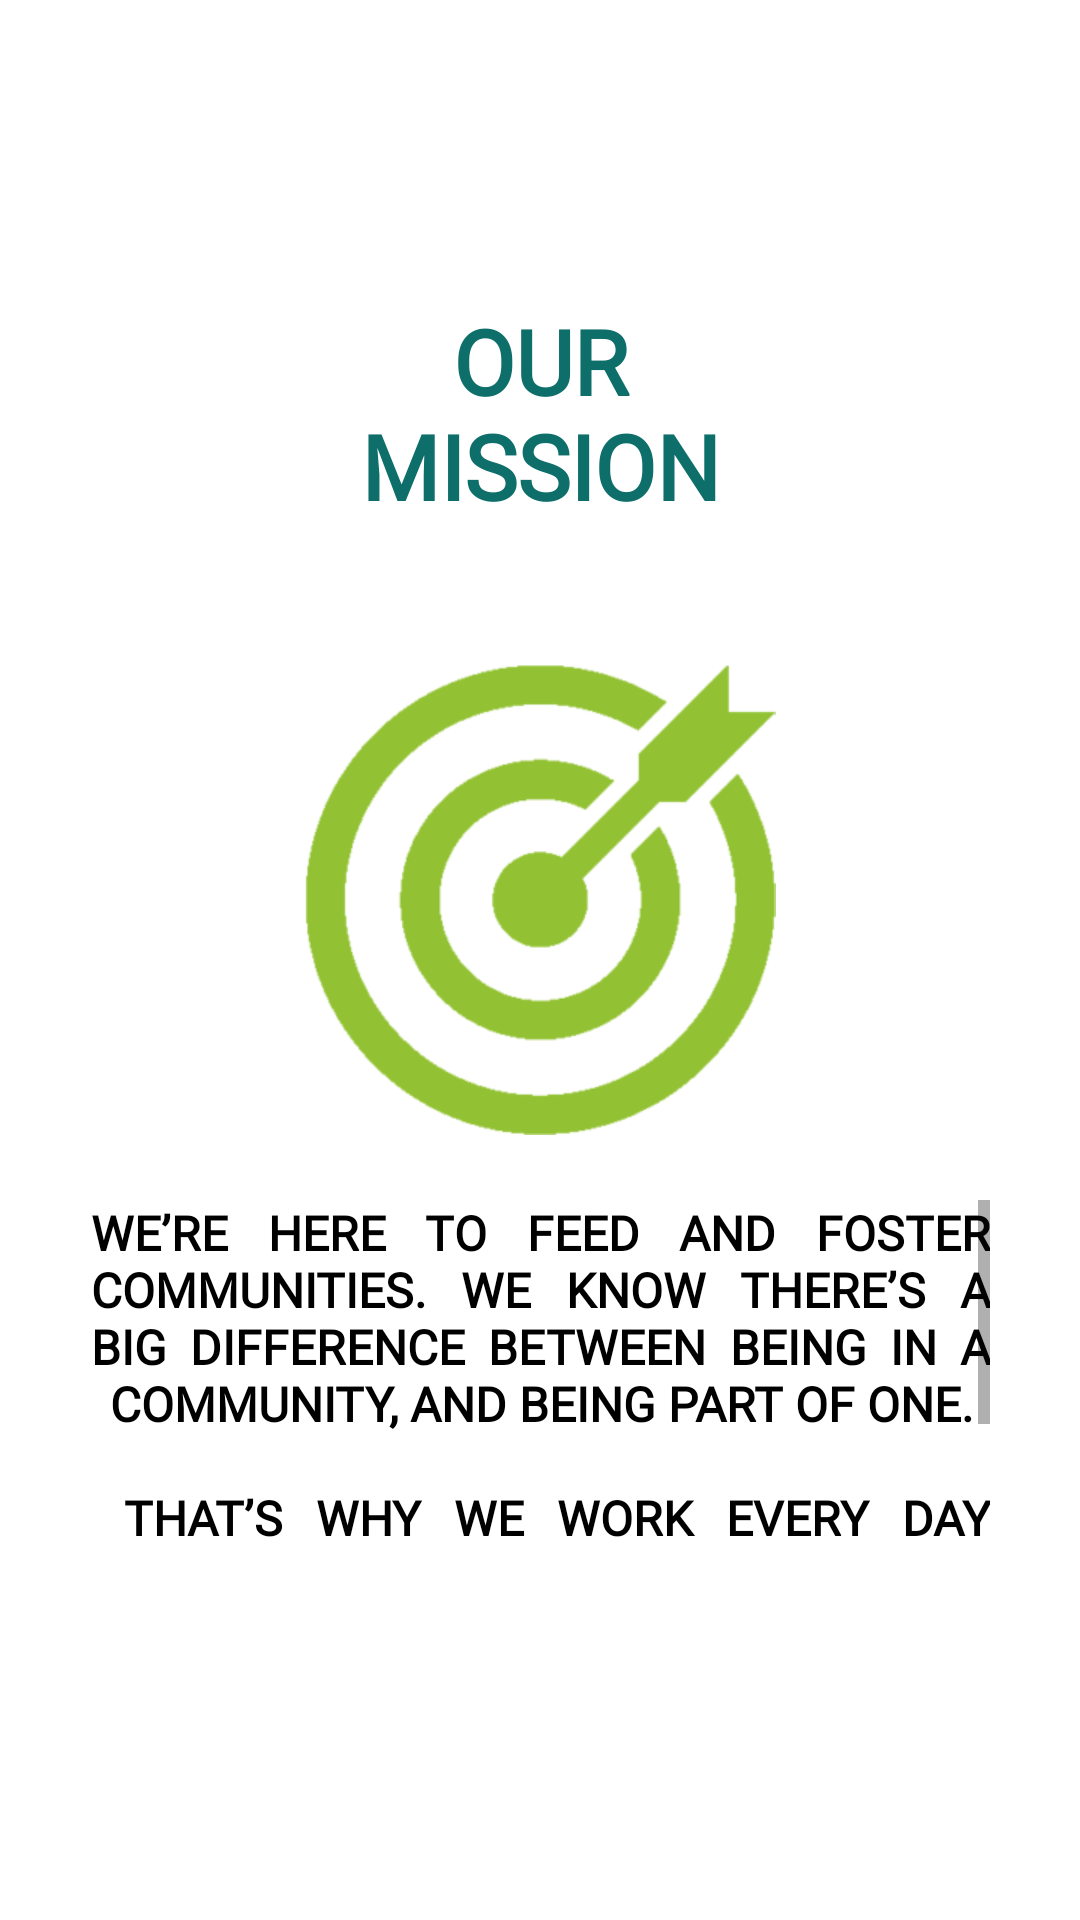

Layout XML and referenced resources for this Android screen:
<!-- AndroidManifest.xml: application theme Theme.Shrekrestaurant -->
<!-- res/layout/fragment_1.xml -->
<?xml version="1.0" encoding="utf-8"?>
<RelativeLayout xmlns:android="http://schemas.android.com/apk/res/android"
    xmlns:tools="http://schemas.android.com/tools"
    android:layout_width="match_parent"
    android:layout_height="match_parent"
    tools:context=".Fragment1">

    
    <FrameLayout
        android:id="@+id/frameLayout"
        android:layout_width="match_parent"
        android:layout_height="600dp">


        <TextView
            android:layout_width="wrap_content"
            android:layout_height="wrap_content"
            android:layout_gravity="center_horizontal"
            android:layout_margin="100dp"
            android:fontFamily="@font/bungee"
            android:text="@string/our_mission"
            android:textAlignment="center"
            android:textAllCaps="true"
            android:textColor="#0d6e6a"
            android:textSize="30sp"
            android:textStyle="bold">

        </TextView>

        <TextView
            android:id="@+id/our_mission_text"
            android:layout_width="300dp"
            android:layout_height="114dp"
            android:layout_gravity="center_horizontal"
            android:layout_marginTop="400dp"
            android:fontFamily="@font/bungee"
            android:justificationMode="inter_word"
            android:scrollbars="vertical"
            android:text="@string/mission"
            android:textAlignment="center"
            android:textAllCaps="true"
            android:textColor="@color/black"
            android:textSize="16sp"
            android:textStyle="bold"
            >

        </TextView>

        <ImageView
            android:layout_width="164dp"
            android:layout_height="157dp"
            android:layout_gravity="center"
            android:src="@drawable/mission">

        </ImageView>

    </FrameLayout>

</RelativeLayout>
<!-- resources referenced by this layout -->
<resources>
  <!-- drawable mission: png bitmap (drawable, 10240 bytes) -->
  <string name="mission">We’re Here to Feed and Foster communities. We know there’s a big difference between being in a community, and being part of one.\n\n That’s why we work every day to make a positive impact on the thousands of places we call home.</string>
  <string name="our_mission">Our Mission</string>
  <style name="Theme.Shrekrestaurant" parent="Theme.MaterialComponents.DayNight.DarkActionBar">
          
          <item name="colorPrimary">@color/purple_500</item>
          <item name="colorPrimaryVariant">@color/purple_700</item>
          <item name="colorOnPrimary">@color/white</item>
          
          <item name="colorSecondary">@color/teal_200</item>
          <item name="colorSecondaryVariant">@color/teal_700</item>
          <item name="colorOnSecondary">@color/black</item>
          
          <item name="android:statusBarColor" tools:targetApi="l">?attr/colorPrimaryVariant</item>
          
      </style>
  <!-- not gathered from this repository: default colours our renderer supplied (Android Studio template values) -->
  <color name="purple_500">#FF6200EE</color>
  <color name="purple_700">#FF3700B3</color>
  <color name="teal_200">#FF03DAC5</color>
  <color name="teal_700">#FF018786</color>
  <color name="black">#FF000000</color>
  <color name="white">#FFFFFFFF</color>
</resources>
